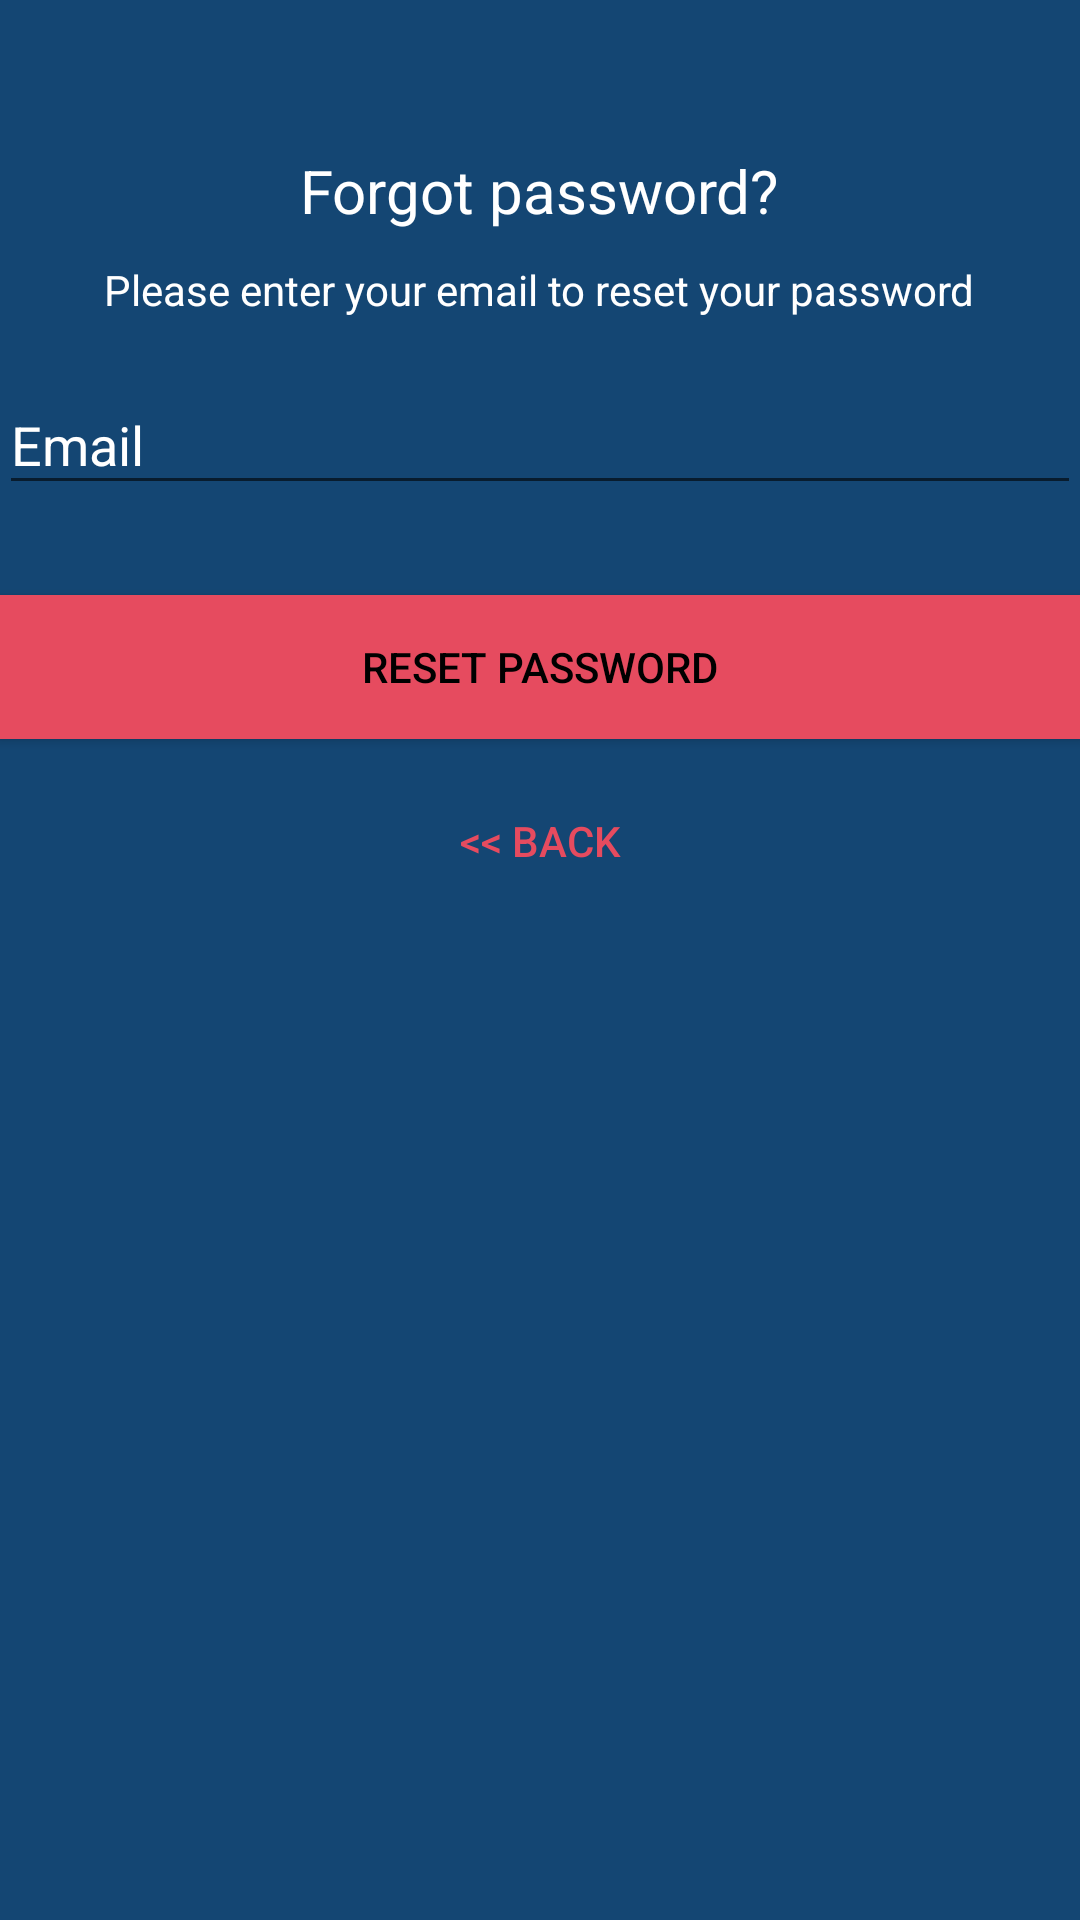

Android layout source for this screen:
<!-- AndroidManifest.xml: application theme AppTheme -->
<!-- res/layout/activity_reset_password.xml -->
<?xml version="1.0" encoding="utf-8"?>
<android.support.design.widget.CoordinatorLayout xmlns:android="http://schemas.android.com/apk/res/android"
    xmlns:app="http://schemas.android.com/apk/res-auto"
    xmlns:tools="http://schemas.android.com/tools"
    android:layout_width="match_parent"
    android:layout_height="match_parent"
    android:layout_gravity="center"
    android:background="@color/colorPrimary"
    android:fitsSystemWindows="true"
    tools:context=".ResetPasswordActivity">

    <LinearLayout
        android:layout_width="fill_parent"
        android:layout_height="wrap_content"
        android:layout_marginTop="30dp"
        android:gravity="center"
        android:orientation="vertical"
        android:padding="@dimen/activity_horizontal_margin">


        <ImageView
            android:layout_width="@dimen/logo_w_h"
            android:layout_height="@dimen/logo_w_h"
            android:layout_gravity="center_horizontal"
            android:layout_marginBottom="10dp"
            android:src="@drawable/coinz_logo" />

        <TextView
            android:layout_width="wrap_content"
            android:layout_height="wrap_content"
            android:layout_gravity="center_horizontal"
            android:padding="10dp"
            android:text="Forgot password?"
            android:textColor="@android:color/white"
            android:textSize="20dp" />

        <TextView
            android:layout_width="wrap_content"
            android:layout_height="wrap_content"
            android:layout_marginBottom="10dp"
            android:gravity="center_horizontal"
            android:padding="@dimen/activity_horizontal_margin"
            android:text="@string/forgot_password_msg"
            android:textColor="@android:color/white"
            android:textSize="14dp" />

        <android.support.design.widget.TextInputLayout
            android:layout_width="match_parent"
            android:layout_height="wrap_content">

            <EditText
                android:id="@+id/email"
                android:layout_width="match_parent"
                android:layout_height="wrap_content"
                android:layout_marginBottom="10dp"
                android:layout_marginTop="20dp"
                android:hint="@string/prompt_email"
                android:inputType="textEmailAddress"
                android:textColor="@android:color/white"
                android:textColorHint="@android:color/white" />
        </android.support.design.widget.TextInputLayout>

        

        <Button
            android:id="@+id/btn_reset_password"
            android:layout_width="fill_parent"
            android:layout_height="wrap_content"
            android:layout_marginTop="20dip"
            android:background="@color/colorAccent"
            android:text="@string/btn_reset_password"
            android:textColor="@android:color/black" />

        

        <Button
            android:id="@+id/btn_back"
            android:layout_width="wrap_content"
            android:layout_height="wrap_content"
            android:layout_marginTop="10dp"
            android:background="@null"
            android:text="@string/btn_back"
            android:textColor="@color/colorAccent" />

    </LinearLayout>

    <ProgressBar
        android:id="@+id/progressBar"
        android:layout_width="30dp"
        android:layout_height="30dp"
        android:layout_gravity="center|bottom"
        android:layout_marginBottom="20dp"
        android:visibility="gone" />
</android.support.design.widget.CoordinatorLayout>
<!-- resources referenced by this layout -->
<resources>
  <color name="colorAccent">#E64B5F</color>
  <color name="colorPrimary">#144673</color>
  <!-- drawable coinz_logo: png bitmap (drawable, 19537 bytes) -->
  <string name="btn_back">&lt;&lt; Back</string>
  <string name="btn_reset_password">Reset Password</string>
  <string name="forgot_password_msg">Please enter your email to reset your password</string>
  <string name="prompt_email">Email</string>
  <style name="AppTheme" parent="Theme.AppCompat.Light.DarkActionBar">
          
          <item name="colorPrimary">@color/colorPrimary</item>
          <item name="colorPrimaryDark">@color/colorPrimaryDark</item>
          <item name="colorAccent">@color/colorAccent</item>
          <item name="android:textColorHint">@android:color/white</item>
      </style>
  <color name="colorPrimaryDark">#14233C</color>
</resources>
